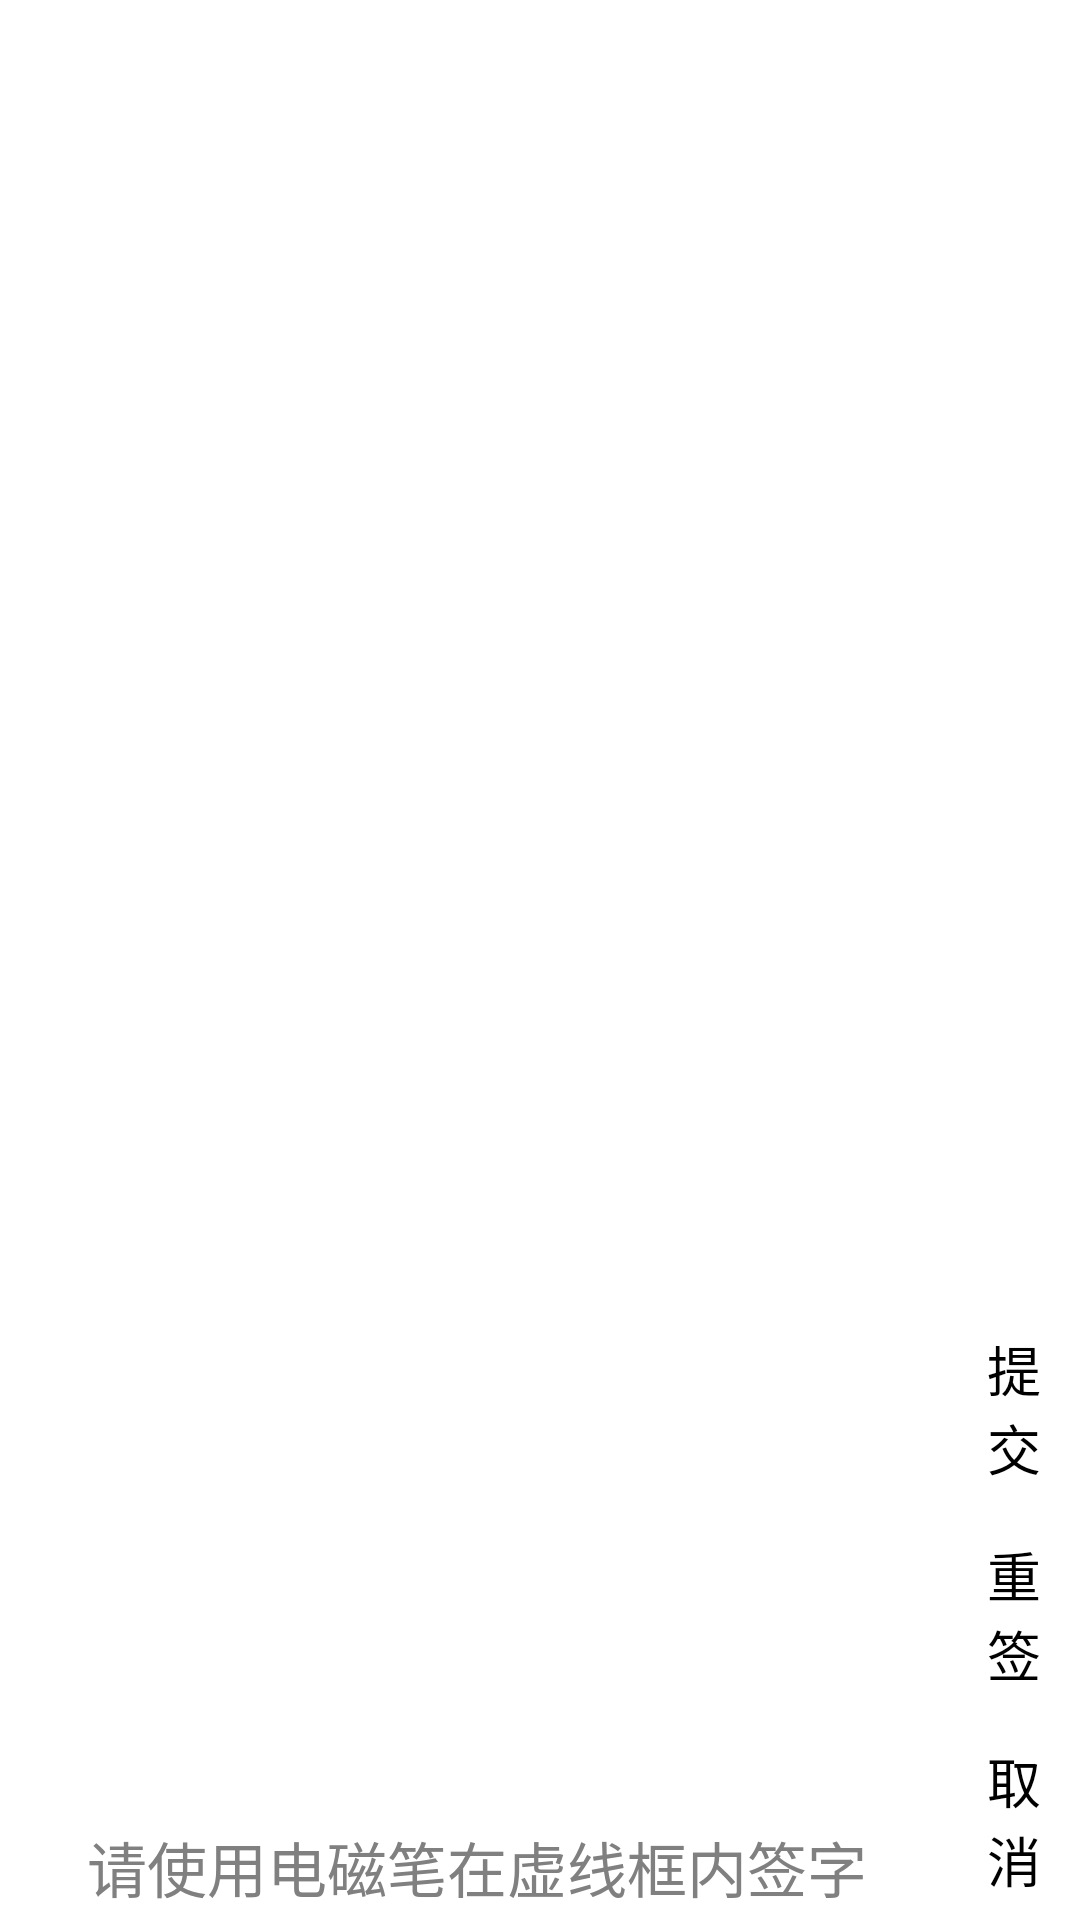

Android layout source for this screen:
<!-- AndroidManifest.xml: application theme AppTheme -->
<!-- res/layout/sign_name_panel.xml -->
<?xml version="1.0" encoding="utf-8"?>
<RelativeLayout xmlns:android="http://schemas.android.com/apk/res/android"
    android:layout_width="wrap_content"
    android:layout_height="wrap_content"
    android:padding="1dip" >

    <FrameLayout
        android:id="@+id/sp_wv"
        android:layout_width="match_parent"
        android:layout_height="match_parent"
        android:layout_toLeftOf="@+id/sp_layout_right"
        android:background="#77FFFFFF" >
    </FrameLayout>

    <LinearLayout
        android:id="@+id/sp_layout_right"
        android:layout_width="wrap_content"
        android:layout_height="wrap_content"
        android:layout_alignParentBottom="true"
        android:layout_alignParentRight="true"
        android:orientation="vertical" >

        <TextView
            android:id="@+id/sp_btn_commit"
            style="@style/SignBtnText"
            android:text="@string/commit" />

        <TextView
            android:id="@+id/sp_btn_resign"
            style="@style/SignBtnText"
            android:layout_marginBottom="4dp"
            android:layout_marginTop="4dp"
            android:text="@string/resign" />

        <TextView
            android:id="@+id/sp_btn_zoom"
            style="@style/SignBtnText"
            android:text="@string/zoom_big" />
    </LinearLayout>

    <TextView
        android:id="@+id/text_sign_note"
        android:layout_width="match_parent"
        android:layout_height="wrap_content"
        android:layout_alignParentBottom="true"
        android:layout_centerHorizontal="true"
        android:layout_margin="2dp"
        android:layout_toLeftOf="@id/sp_layout_right"
        android:gravity="center"
        android:hint="@string/sign_name_note"
        android:textColor="#ACACAC"
        android:textSize="20sp" />

</RelativeLayout>
<!-- resources referenced by this layout -->
<resources>
  <string name="commit">提交</string>
  <string name="resign">重签</string>
  <string name="sign_name_note">请使用电磁笔在虚线框内签字</string>
  <string name="zoom_big">取消</string>
  <style name="SignBtnText">
          <item name="android:layout_width">wrap_content</item>
          <item name="android:layout_height">wrap_content</item>
          <item name="android:textColor">#000000</item>
          <item name="android:textSize">18sp</item>
         
          <item name="android:gravity">center</item>
          <item name="android:padding">6dp</item>
          <item name="android:ems">2</item>
      </style>
  <style name="AppTheme" parent="AppBaseTheme" />
  <style name="AppBaseTheme" parent="android:Theme.Light" />
</resources>
